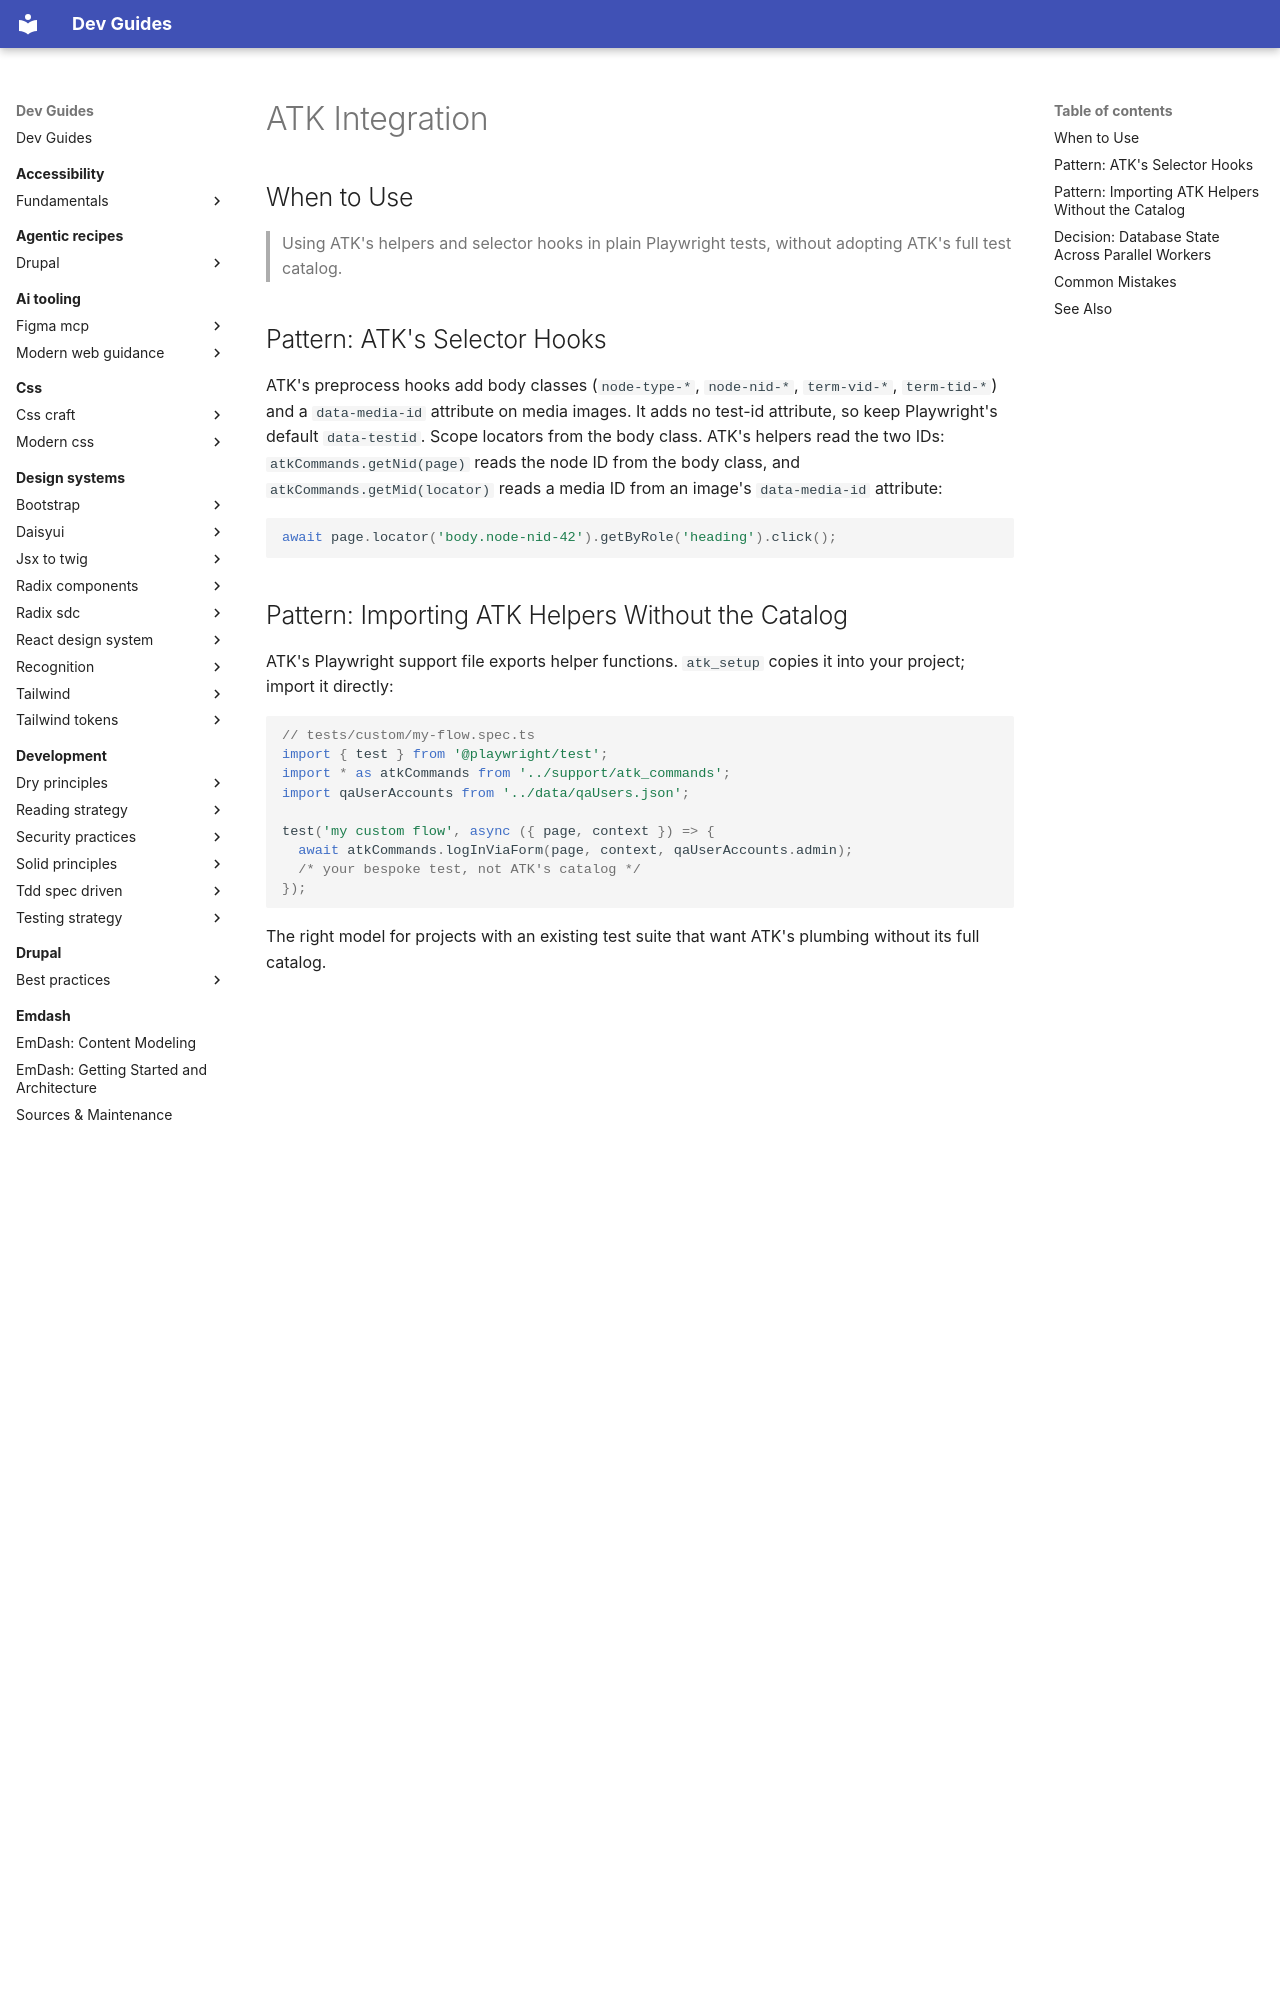

repository: camoa/dev-guides · page: testing/playwright/pw-e2e-atk-integration/index.html · generator: mkdocs

---
description: "Use ATK's body-class and data-media-id selector hooks and helper functions in plain Playwright tests without adopting ATK's full test catalog, and keep one shared DDEV database consistent across Playwright workers."
tldr: "Scope locators from ATK's body classes and data-media-id, and import atkCommands helpers without the full catalog. Against one DDEV database, restore it once per run and use one worker — a worker-scoped restore fixture isolates nothing."
---

# ATK Integration

## When to Use

> Using ATK's helpers and selector hooks in plain Playwright tests, without adopting ATK's full test catalog.

## Pattern: ATK's Selector Hooks

ATK's preprocess hooks add body classes (`node-type-*`, `node-nid-*`, `term-vid-*`, `term-tid-*`) and a `data-media-id` attribute on media images. It adds no test-id attribute, so keep Playwright's default `data-testid`. Scope locators from the body class. ATK's helpers read the two IDs: `atkCommands.getNid(page)` reads the node ID from the body class, and `atkCommands.getMid(locator)` reads a media ID from an image's `data-media-id` attribute:

```ts
await page.locator('body.node-nid-42').getByRole('heading').click();
```

## Pattern: Importing ATK Helpers Without the Catalog

ATK's Playwright support file exports helper functions. `atk_setup` copies it into your project; import it directly:

```ts
// tests/custom/my-flow.spec.ts
import { test } from '@playwright/test';
import * as atkCommands from '../support/atk_commands';
import qaUserAccounts from '../data/qaUsers.json';

test('my custom flow', async ({ page, context }) => {
  await atkCommands.logInViaForm(page, context, qaUserAccounts.admin);
  /* your bespoke test, not ATK's catalog */
});
```

The right model for projects with an existing test suite that want ATK's plumbing without its full catalog.
